The GitHub repository jsirott/fowler_lab contains a labelled image folder "classify" with 4 categories: dead, edge, intermediate, puncta. Examples follow, each with its label.

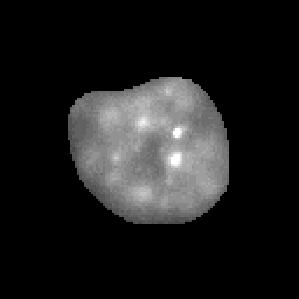
Label: intermediate

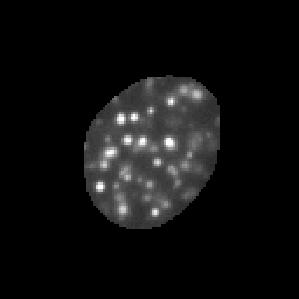
Label: puncta

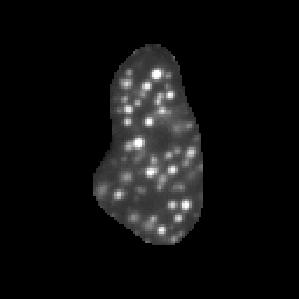
Label: puncta

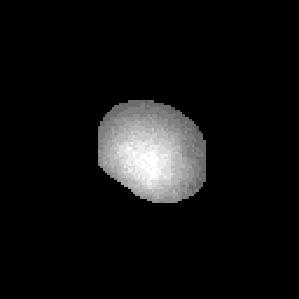
Label: dead

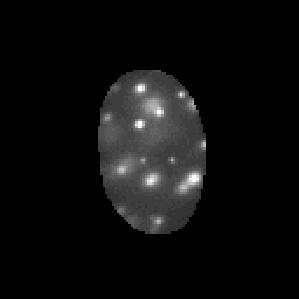
Label: puncta

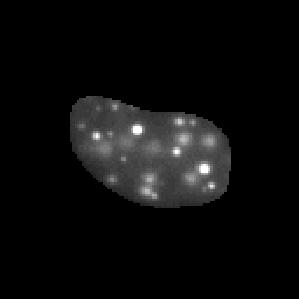
Label: puncta
